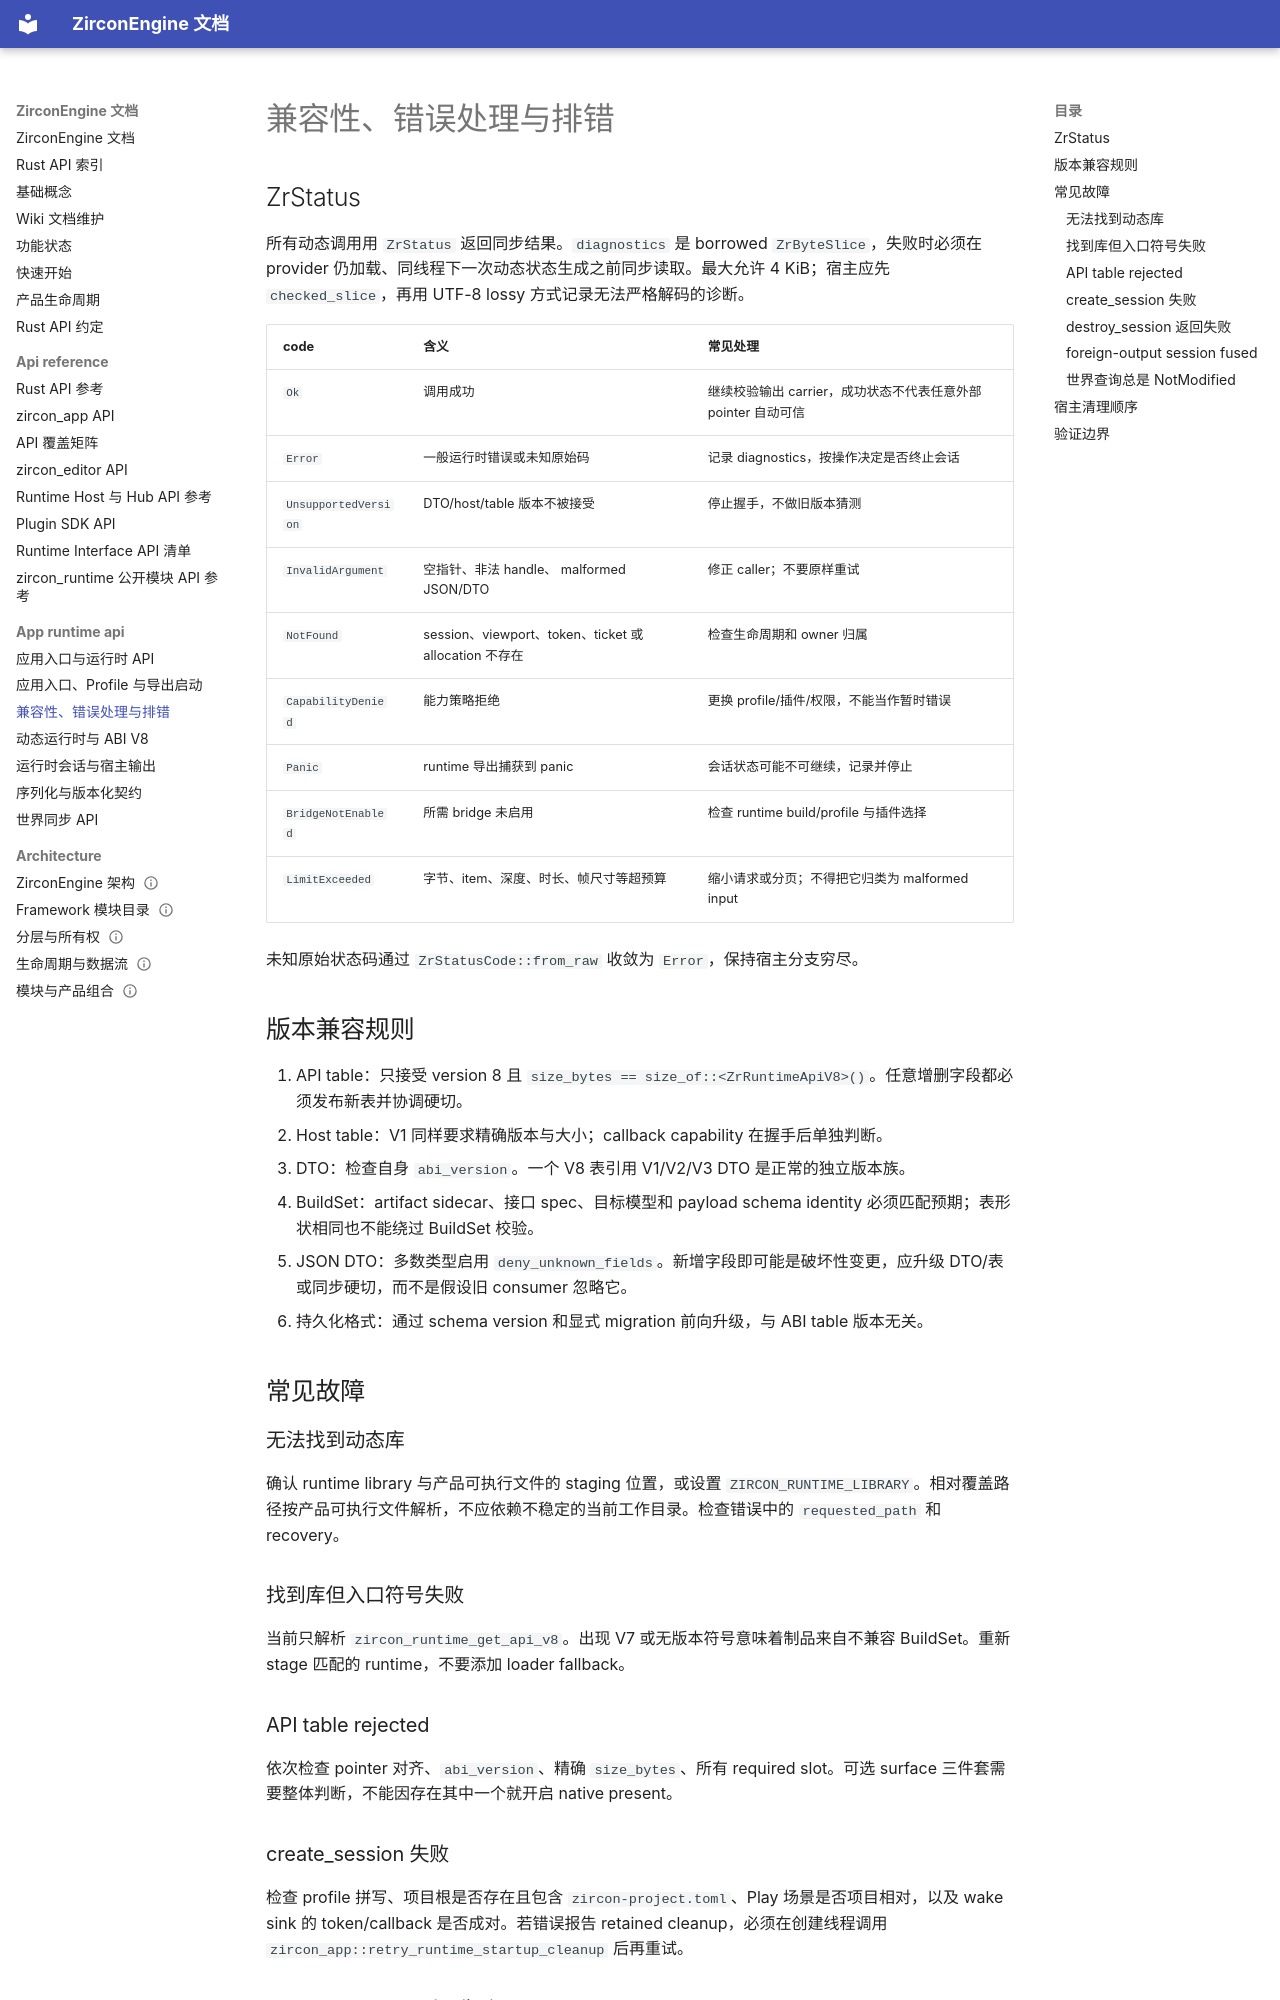

repository: He-Jiahui/ZirconEngine · page: app-runtime-api/compatibility-and-errors/index.html · generator: mkdocs

---
related_code:
  - zircon_runtime_interface/src/status.rs
  - zircon_runtime_interface/src/buffer.rs
  - zircon_runtime_interface/src/version.rs
  - zircon_runtime_interface/src/runtime_api/abi/api_shape.rs
  - zircon_runtime_interface/src/runtime_api/abi/host_api_shape.rs
  - zircon_app/src/entry/runtime_library/loaded_runtime.rs
  - zircon_app/src/entry/runtime_library/runtime_session.rs
  - zircon_runtime_host/src/foreign_output/error.rs
  - zircon_runtime_host/src/foreign_output/metrics.rs
implementation_files:
  - zircon_runtime_interface/src/status.rs
  - zircon_runtime_interface/src/buffer.rs
  - zircon_app/src/entry/runtime_library/loaded_runtime.rs
  - zircon_runtime_host/src/foreign_output/error.rs
  - zircon_runtime_host/src/foreign_output/state.rs
plan_sources:
  - user: 2026-09-09 为 ZirconEngine 构建引擎说明书级 Wiki
  - docs/crates/zircon_runtime_interface/runtime_api.md
tests:
  - zircon_runtime_interface/src/tests/abi_safety_contracts.rs
  - zircon_runtime_host/src/foreign_output/tests/cases.rs
  - zircon_app/src/entry/runtime_library/tests/cases.rs
doc_type: testing-guide
---

# 兼容性、错误处理与排错

## ZrStatus

所有动态调用用 `ZrStatus` 返回同步结果。`diagnostics` 是 borrowed `ZrByteSlice`，失败时必须在 provider 仍加载、同线程下一次动态状态生成之前同步读取。最大允许 4 KiB；宿主应先 `checked_slice`，再用 UTF-8 lossy 方式记录无法严格解码的诊断。

| code | 含义 | 常见处理 |
| --- | --- | --- |
| `Ok` | 调用成功 | 继续校验输出 carrier，成功状态不代表任意外部 pointer 自动可信 |
| `Error` | 一般运行时错误或未知原始码 | 记录 diagnostics，按操作决定是否终止会话 |
| `UnsupportedVersion` | DTO/host/table 版本不被接受 | 停止握手，不做旧版本猜测 |
| `InvalidArgument` | 空指针、非法 handle、 malformed JSON/DTO | 修正 caller；不要原样重试 |
| `NotFound` | session、viewport、token、ticket 或 allocation 不存在 | 检查生命周期和 owner 归属 |
| `CapabilityDenied` | 能力策略拒绝 | 更换 profile/插件/权限，不能当作暂时错误 |
| `Panic` | runtime 导出捕获到 panic | 会话状态可能不可继续，记录并停止 |
| `BridgeNotEnabled` | 所需 bridge 未启用 | 检查 runtime build/profile 与插件选择 |
| `LimitExceeded` | 字节、item、深度、时长、帧尺寸等超预算 | 缩小请求或分页；不得把它归类为 malformed input |

未知原始状态码通过 `ZrStatusCode::from_raw` 收敛为 `Error`，保持宿主分支穷尽。

## 版本兼容规则

1. API table：只接受 version 8 且 `size_bytes == size_of::<ZrRuntimeApiV8>()`。任意增删字段都必须发布新表并协调硬切。
2. Host table：V1 同样要求精确版本与大小；callback capability 在握手后单独判断。
3. DTO：检查自身 `abi_version`。一个 V8 表引用 V1/V2/V3 DTO 是正常的独立版本族。
4. BuildSet：artifact sidecar、接口 spec、目标模型和 payload schema identity 必须匹配预期；表形状相同也不能绕过 BuildSet 校验。
5. JSON DTO：多数类型启用 `deny_unknown_fields`。新增字段即可能是破坏性变更，应升级 DTO/表或同步硬切，而不是假设旧 consumer 忽略它。
6. 持久化格式：通过 schema version 和显式 migration 前向升级，与 ABI table 版本无关。

## 常见故障

### 无法找到动态库

确认 runtime library 与产品可执行文件的 staging 位置，或设置 `ZIRCON_RUNTIME_LIBRARY`。相对覆盖路径按产品可执行文件解析，不应依赖不稳定的当前工作目录。检查错误中的 `requested_path` 和 recovery。

### 找到库但入口符号失败

当前只解析 `zircon_runtime_get_api_v8`。出现 V7 或无版本符号意味着制品来自不兼容 BuildSet。重新 stage 匹配的 runtime，不要添加 loader fallback。
